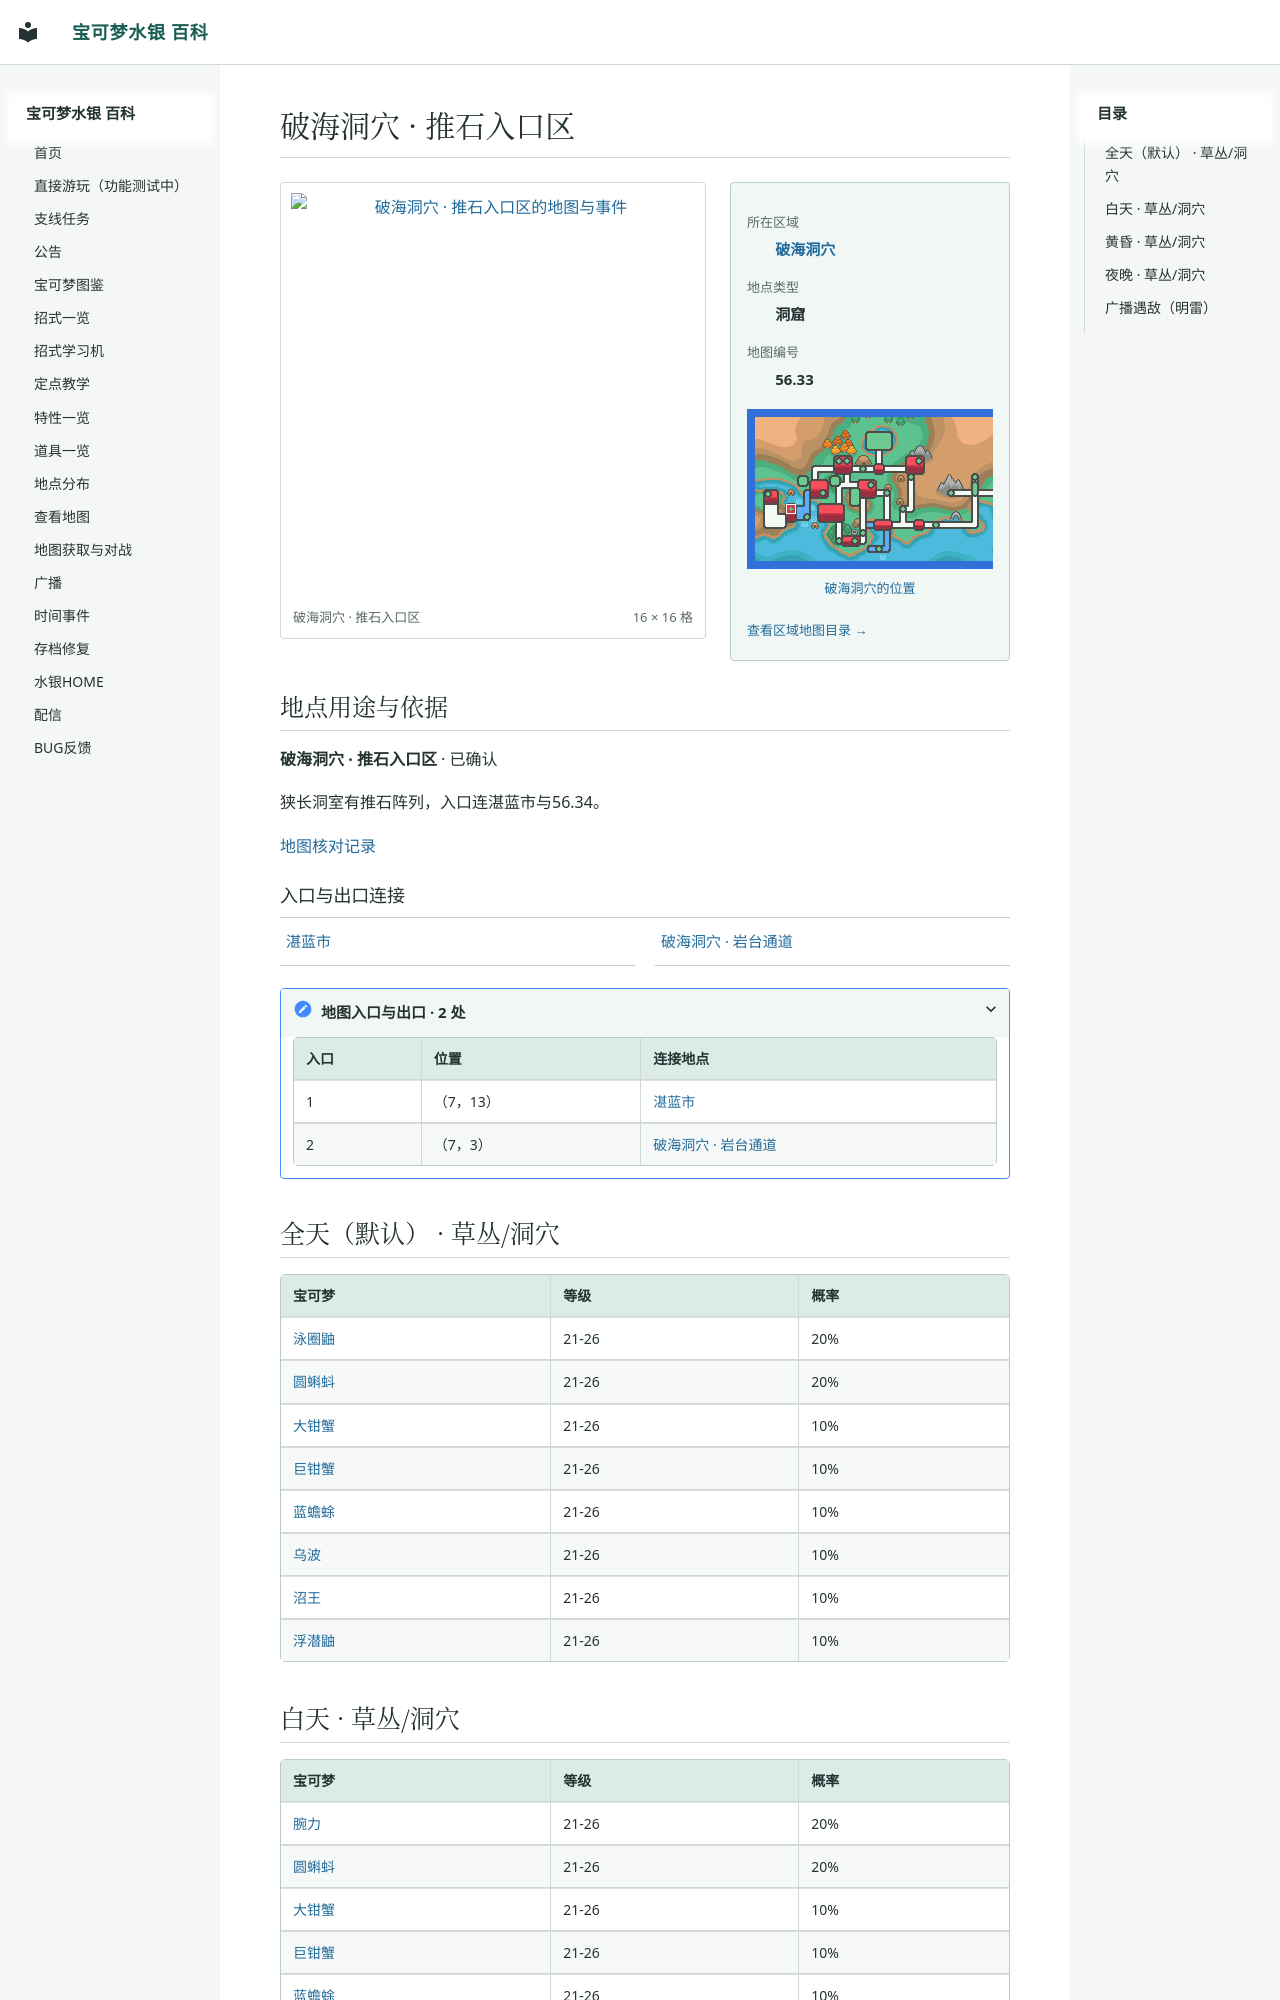

repository: Sum-Light/azoth-wiki · page: locations/map_56_33/index.html · generator: mkdocs

# 破海洞穴 · 推石入口区

<!-- location-atlas:start -->

<div class="loc-profile" data-location-map="56.33">
<div class="loc-profile-layout">
<div class="loc-main-map">
<a class="loc-image-link" href="../../locations/atlas/maps/map_56_33.png" target="_blank" rel="noopener">
<img src="../../locations/atlas/maps/map_56_33.png" alt="破海洞穴 · 推石入口区的地图与事件" loading="lazy" width="256" height="256"></a>
<div class="loc-map-caption"><span>破海洞穴 · 推石入口区</span><span>16 × 16 格</span></div>
</div>
<aside class="loc-facts">
<dl><dt>所在区域</dt><dd><a href="../atlas/?sec=207">破海洞穴</a></dd><dt>地点类型</dt><dd>洞窟</dd><dt>地图编号</dt><dd>56.33</dd></dl>
<a class="loc-world-preview" href="../atlas/?sec=207" aria-label="破海洞穴在大地图上的位置">
<span class="loc-world-canvas"><img src="../worldmap.png" alt="世界地图" loading="lazy">
<span class="loc-world-mark" style="left:10.9216%;top:37.4625%;width:1.5629%;height:3.1250%"></span>
</span></a>
<a class="loc-world-label" href="../atlas/?sec=207">破海洞穴的位置</a>
<a class="loc-atlas-return" href="../atlas/?sec=207">查看区域地图目录 &rarr;</a>
</aside>
</div>
<section class="loc-identity" aria-labelledby="map-identity">
<h2 id="map-identity">地点用途与依据</h2>
<p><strong>破海洞穴 · 推石入口区</strong> · 已确认</p>
<p>狭长洞室有推石阵列，入口连湛蓝市与56.34。</p>
<a href="../map_review/">地图核对记录</a>
</section>
<h3>入口与出口连接</h3>
<nav class="loc-neighbors" aria-label="出入口连接地点">
<div><a href="../map_3_73/">湛蓝市</a></div>
<div><a href="../map_56_34/">破海洞穴 · 岩台通道</a></div>
</nav>
<details class="loc-entrances"><summary>地图入口与出口 · 2 处</summary>
<div class="loc-table-scroll"><table><thead><tr><th>入口</th><th>位置</th><th>连接地点</th></tr></thead><tbody>
<tr><td>1</td><td>（7，13）</td><td><a href="../map_3_73/">湛蓝市</a></td></tr>
<tr><td>2</td><td>（7，3）</td><td><a href="../map_56_34/">破海洞穴 · 岩台通道</a></td></tr>
</tbody></table></div></details>
</div>

<!-- location-atlas:end -->
